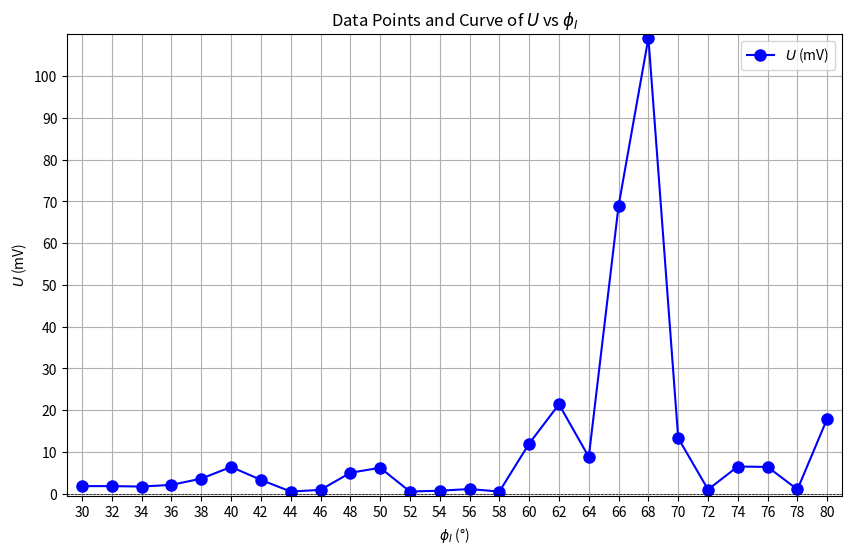

This chart was generated by the following Python code:

import matplotlib.pyplot as plt

# 合并的数据
phi_I = [30, 32, 34, 36, 38, 40, 42, 44, 46, 48, 50, 52, 54, 56, 58, 60, 62, 64, 66, 68, 70, 72, 74, 76, 78, 80]  # 所有的 φ_I (°)
U = [1.8, 1.8, 1.7, 2.1, 3.6, 6.4, 3.3, 0.5, 0.9, 5.0, 6.2, 0.5, 0.7, 1.1, 0.5, 12.0, 21.4, 8.8, 69.0, 109.2, 13.3, 0.99, 6.5, 6.4, 1.0, 18.0]  # 所有的 U (mV)

# 绘图
plt.figure(figsize=(10, 6))

# 绘制曲线
plt.plot(phi_I, U, marker='o', label=r'$U$ (mV)', color='blue', linestyle='-', markersize=8)

# 设置标题和坐标轴标签
plt.title('Data Points and Curve of $U$ vs $\\phi_I$')
plt.xlabel(r'$\phi_I$ (°)')
plt.ylabel(r'$U$ (mV)')

# 添加参考线
plt.axhline(0, color='black', linewidth=0.5, linestyle='--')
plt.axvline(0, color='black', linewidth=0.5, linestyle='--')

# 设置坐标轴范围
plt.xlim(min(phi_I) - 1, max(phi_I) + 1)  # 横坐标范围
plt.ylim(min(U) - 1, max(U) + 1)  # 纵坐标范围

# 设置坐标刻度
plt.xticks(range(min(phi_I), max(phi_I) + 1, 2))  # 横坐标刻度
plt.yticks(range(int(min(U)), int(max(U)) + 1, 10))  # 纵坐标刻度

# 显示网格
plt.grid()

# 设置图例
plt.legend()

# 显示图形
plt.show()
